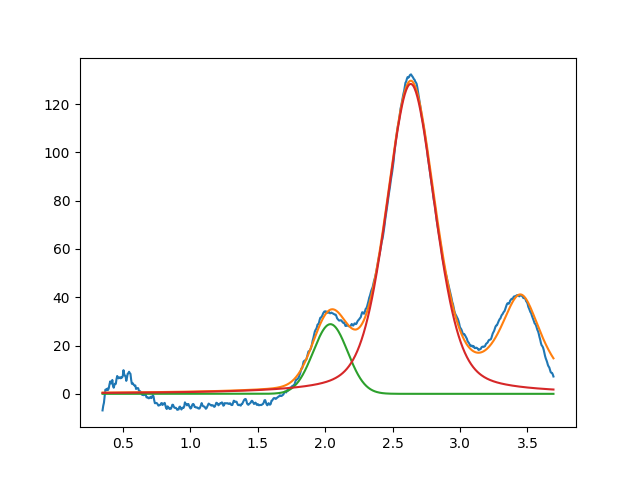

Data behind this chart, as committed beside it:
2.039210703097872113e+00, 2.884633265983948291e+01, 2.999999999999999334e-01, 9.999999999999998890e-01
2.634523997165972187e+00, 1.283255901507724275e+02, 4.250750073146922769e-01, 6.411078281767308429e-01
3.450000000000000622e+00, 3.822389000699887163e+01, 3.611697311189504545e-01, 2.570469401683975197e-01
